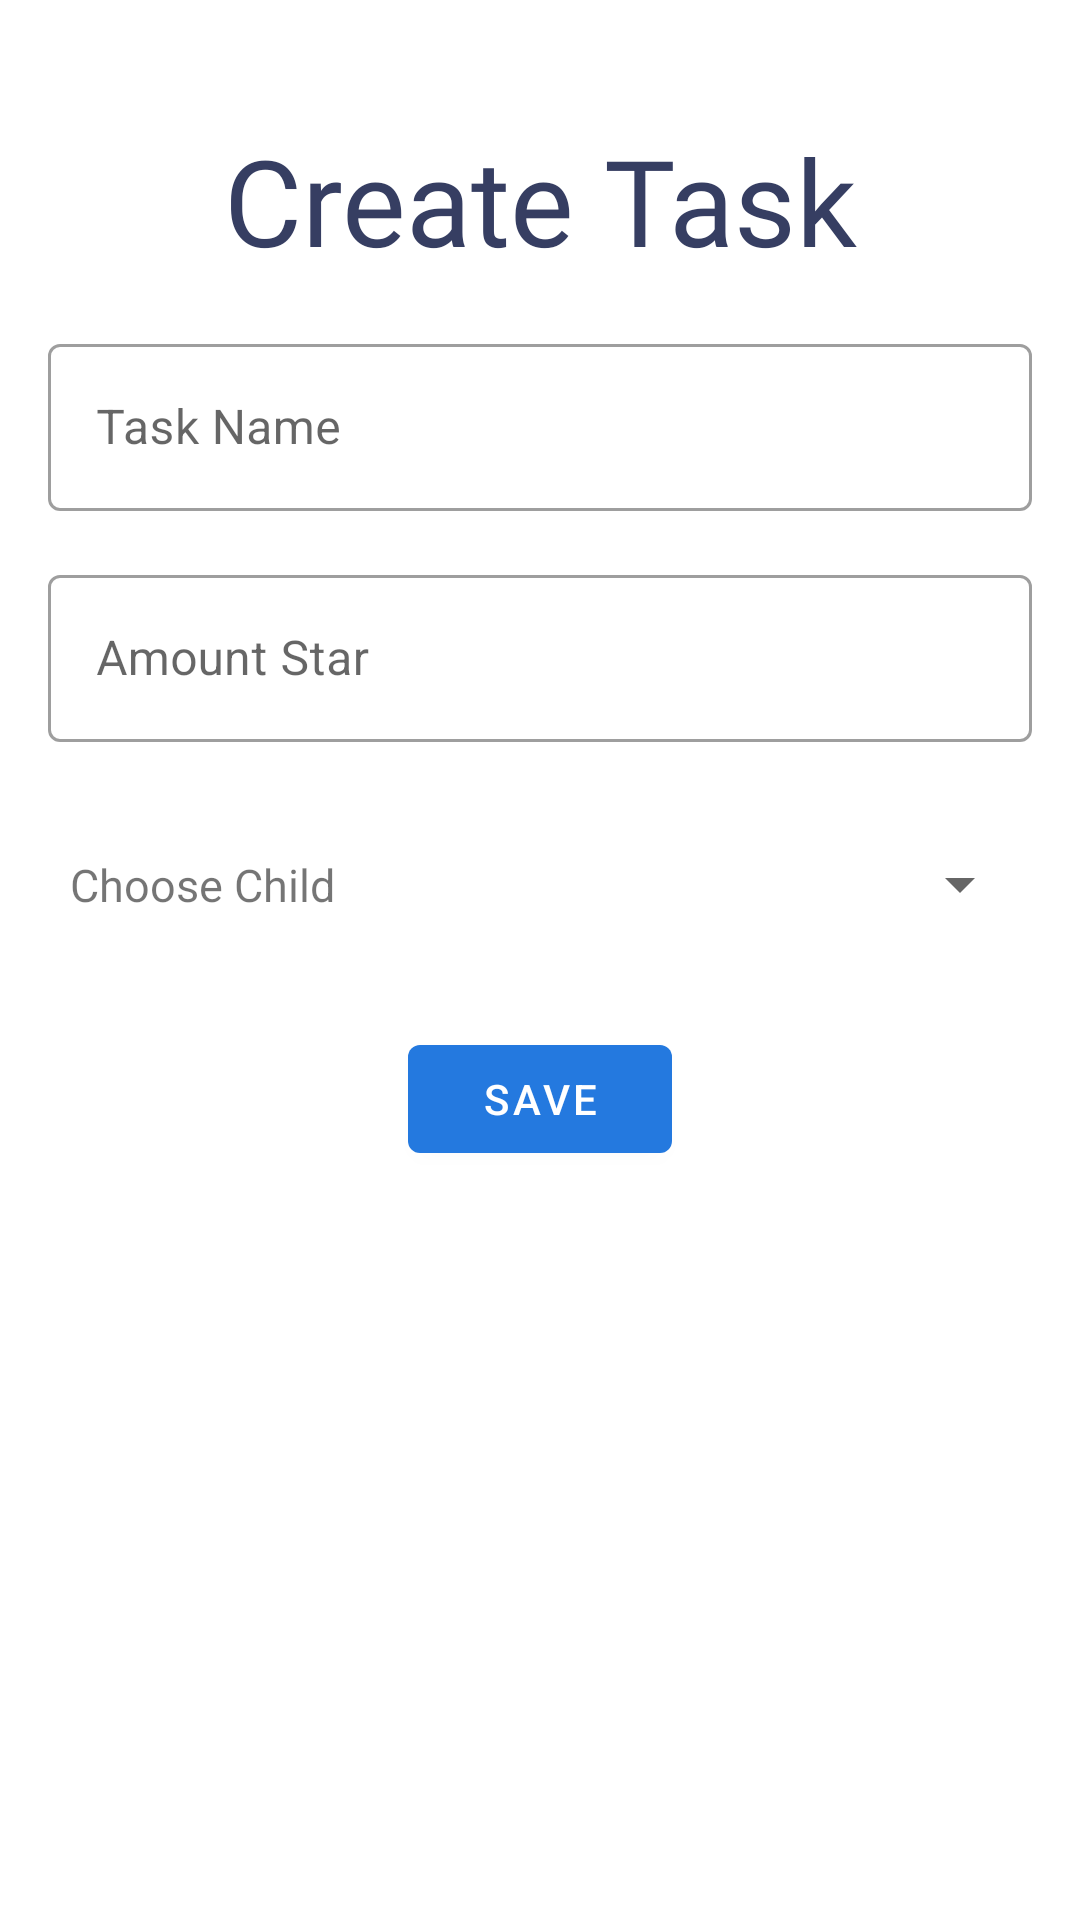

Layout XML and referenced resources for this Android screen:
<!-- AndroidManifest.xml: application theme Theme.StarTask -->
<!-- res/layout/activity_create_task.xml -->
<?xml version="1.0" encoding="utf-8"?>
<androidx.constraintlayout.widget.ConstraintLayout xmlns:android="http://schemas.android.com/apk/res/android"
    xmlns:app="http://schemas.android.com/apk/res-auto"
    xmlns:tools="http://schemas.android.com/tools"
    android:layout_width="match_parent"
    android:layout_height="match_parent"
    tools:context=".ui.parent.task.CreateTaskActivity">

    <TextView
        android:id="@+id/textView4"
        android:layout_width="match_parent"
        android:layout_height="wrap_content"
        android:layout_marginTop="40dp"
        android:fontFamily="@font/alte"
        android:text="@string/createTask"
        android:textAlignment="center"
        android:textColor="@color/tealist_blue"
        android:textSize="40dp"
        app:layout_constraintTop_toTopOf="parent" />

    <com.google.android.material.textfield.TextInputLayout
        android:id="@+id/text_layout_task_name"
        style="@style/Widget.MaterialComponents.TextInputLayout.OutlinedBox"
        android:layout_width="match_parent"
        android:layout_height="wrap_content"
        android:layout_margin="16dp"
        android:hint="Task Name"
        app:layout_constraintEnd_toEndOf="parent"
        app:layout_constraintStart_toStartOf="parent"
        app:layout_constraintTop_toBottomOf="@+id/textView4">

        <com.google.android.material.textfield.TextInputEditText
            android:id="@+id/task_name"
            android:layout_width="match_parent"
            android:layout_height="wrap_content"
            android:maxLines="1" />
    </com.google.android.material.textfield.TextInputLayout>

    <com.google.android.material.textfield.TextInputLayout
        android:id="@+id/text_layout_amount_star"
        style="@style/Widget.MaterialComponents.TextInputLayout.OutlinedBox"
        android:layout_width="match_parent"
        android:layout_height="wrap_content"
        android:layout_margin="16dp"
        app:layout_constraintStart_toStartOf="parent"
        app:layout_constraintEnd_toEndOf="parent"
        app:layout_constraintTop_toBottomOf="@+id/text_layout_task_name"
        android:hint="Amount Star">

        <com.google.android.material.textfield.TextInputEditText
            android:id="@+id/amount_star"
            android:layout_width="match_parent"
            android:layout_height="wrap_content"
            android:inputType="number"
            android:maxLines="1" />
    </com.google.android.material.textfield.TextInputLayout>

    <TextView
        android:layout_width="140dp"
        android:layout_height="wrap_content"
        android:text="@string/chose"
        android:textAlignment="center"
        android:textSize="15sp"
        app:layout_constraintBottom_toBottomOf="@+id/role"
        app:layout_constraintEnd_toStartOf="@+id/role"
        app:layout_constraintStart_toStartOf="parent"
        app:layout_constraintTop_toTopOf="@+id/role" />

    <Spinner
        android:id="@+id/role"
        android:layout_width="210dp"
        android:layout_height="47dp"
        android:layout_marginTop="24dp"
        android:layout_marginEnd="16dp"
        app:layout_constraintEnd_toEndOf="parent"
        app:layout_constraintTop_toBottomOf="@+id/text_layout_amount_star" />

    <Button
        android:id="@+id/save"
        android:layout_width="wrap_content"
        android:layout_height="wrap_content"
        android:text="Save"
        android:layout_marginTop="24dp"
        app:layout_constraintEnd_toEndOf="parent"
        app:layout_constraintStart_toStartOf="parent"
        app:layout_constraintTop_toBottomOf="@+id/role"/>

</androidx.constraintlayout.widget.ConstraintLayout>
<!-- resources referenced by this layout -->
<resources>
  <color name="tealist_blue">#363E62</color>
  <string name="chose">Choose Child</string>
  <string name="createTask">Create Task</string>
  <style name="Theme.StarTask" parent="Theme.MaterialComponents.DayNight.DarkActionBar">
          
          <item name="colorPrimary">@color/biru</item>
          <item name="colorPrimaryVariant">@color/biru</item>
          <item name="colorOnPrimary">@color/white</item>
          
          <item name="colorSecondary">@color/biru</item>
          <item name="colorSecondaryVariant">@color/biru</item>
          <item name="colorOnSecondary">@color/white</item>
          
          <item name="android:statusBarColor" tools:targetApi="l">?attr/colorPrimaryVariant</item>
          
      </style>
  <color name="biru">#2479df</color>
  <color name="white">#FFFFFFFF</color>
</resources>
